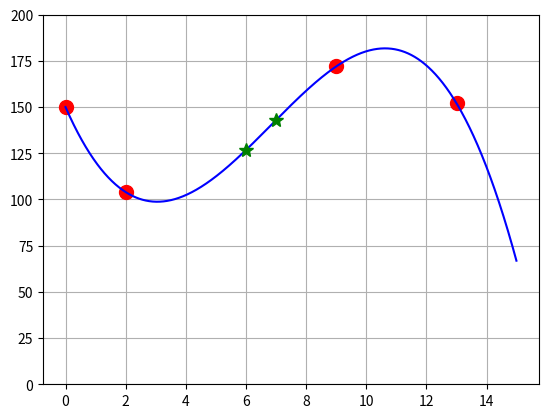
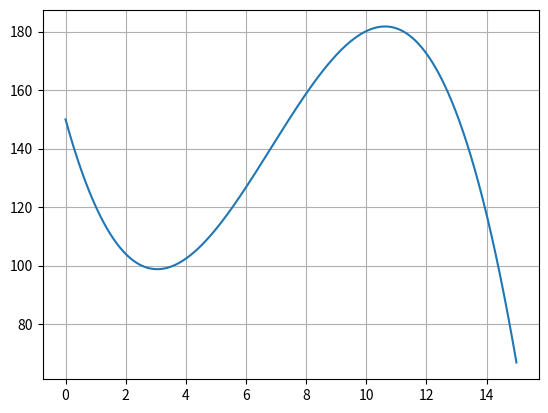

Write the Python code that produced these figures, in order.
import numpy as np
import matplotlib.pyplot as plt

# Teilaufgabe a
x = np.array([1997, 1999, 2006, 2010]) - 1997  # subtract smallest value to shift zero
y = np.array([150, 104, 172, 152])

A = np.array([
    [pow(x[0], 3), pow(x[0], 2), pow(x[0], 1), pow(x[0], 0)],
    [pow(x[1], 3), pow(x[1], 2), pow(x[1], 1), pow(x[1], 0)],
    [pow(x[2], 3), pow(x[2], 2), pow(x[2], 1), pow(x[2], 0)],
    [pow(x[3], 3), pow(x[3], 2), pow(x[3], 1), pow(x[3], 0)]
])

b = np.copy(y).T

coefficient = np.linalg.solve(A, b)
plt.figure(1)
x_graph = np.arange(0, 15, 0.01)
y_graph = np.polyval(coefficient, x_graph)
plt.plot(x, y, color='r', marker='o', linestyle='', markersize='10')
plt.plot(x_graph, y_graph, color='b')
plt.ylim([0, 200])
plt.grid()

# Teilaufgabe b
x_estimate = np.array([2003, 2004]) - 1997
y_estimate = np.polyval(coefficient, x_estimate)
plt.plot(x_estimate, y_estimate, color='g', marker='*', linestyle='', markersize='10')

# Teilaufgabe c
x_est2 = x_graph
y_est2 = np.polyval(np.polyfit(x, y, 3), x_est2)

plt.figure(2)
plt.grid()
plt.plot(x_est2, y_est2)

plt.show()